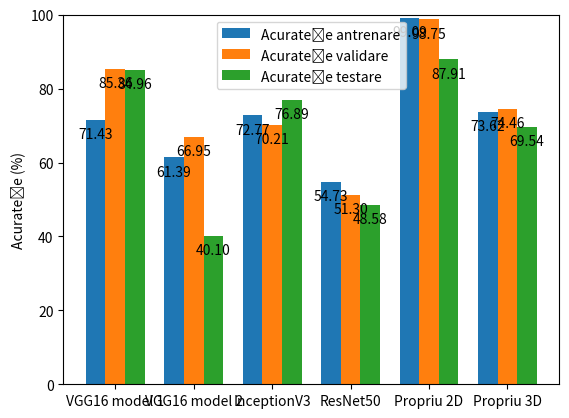

Here is the Python script that generated this plot:
import numpy as np
import pandas as pd
import matplotlib.pyplot as plt

data = {
    'AI Models': ['VGG16 model 1', 'VGG16 model 2', 'InceptionV3', 'ResNet50', 'Propriu 2D', 'Propriu 3D'],
    'Train Accuracy': [71.43, 61.39, 72.77, 54.73, 99.09, 73.62],
    'Validation Accuracy': [85.36, 66.95, 70.21, 51.30, 98.75, 74.46],
    'Test Accuracy': [84.96, 40.10, 76.89, 48.58, 87.91, 69.54]
}

df = pd.DataFrame(data)


def plot_grouped_bar_chart(df, title, ylabel):
    def add_value_labels(bars, ax):
        for bar in bars:
            height = bar.get_height()
            ax.text(bar.get_x() + bar.get_width() / 2, height - 2, f'{height:.2f}', ha='center', va='top')

    n_models = len(df['AI Models'])
    index = np.arange(n_models)
    bar_width = 0.25

    fig, ax = plt.subplots()
    train_bars = ax.bar(index, df['Train Accuracy'], bar_width, label='Acuratețe antrenare')
    val_bars = ax.bar(index + bar_width, df['Validation Accuracy'], bar_width, label='Acuratețe validare')
    test_bars = ax.bar(index + 2 * bar_width, df['Test Accuracy'], bar_width, label='Acuratețe testare')

    add_value_labels(train_bars, ax)
    add_value_labels(val_bars, ax)
    add_value_labels(test_bars, ax)

    ax.set_ylabel(ylabel)
    ax.set_xticks(index + bar_width)
    ax.set_xticklabels(df['AI Models'])
    ax.set_ylim(0, 100)
    ax.legend()

    plt.show()


plot_grouped_bar_chart(df, 'AI Model Accuracies', 'Acuratețe (%)')
